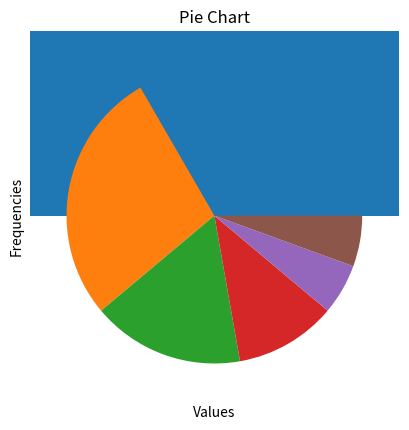

Recreate this plot in Python.
#!/usr/bin/env python
# coding: utf-8

# In[ ]:


import matplotlib.pyplot as plt
import numpy as np
data = np.random.randn(1000)


# In[ ]:


plt.hist(data,bins=30)
plt.title("histogram")
plt.xlabel("Values")
plt.ylabel("Frequencies")
plt.show()


# In[ ]:


sizes=[30,25,15,10,5,5]
plt.pie(sizes)
plt.title("Pie Chart")
plt.show()

